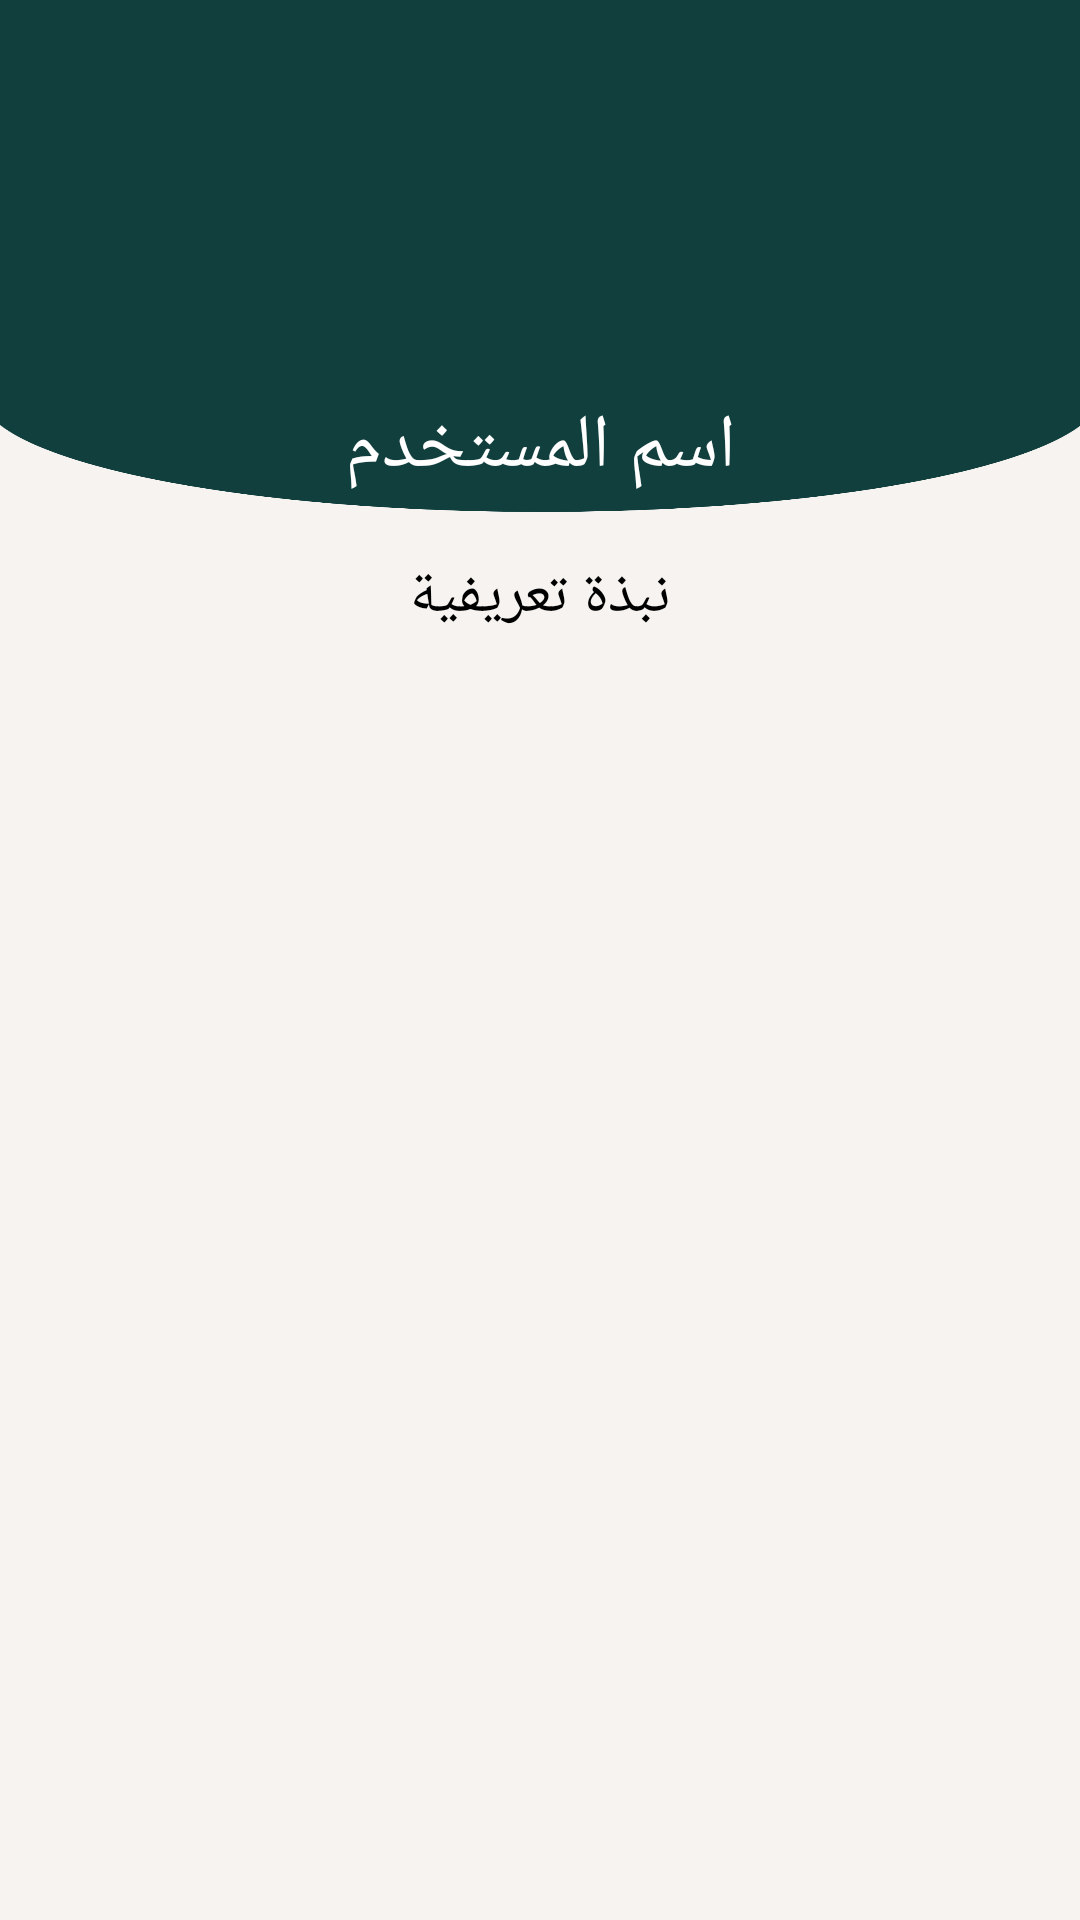

This screen was rendered from an Android layout file. Write that file and the resources it references.
<!-- AndroidManifest.xml: application theme Theme.ArtistCommunity -->
<!-- res/layout/fragment_profile.xml -->
<?xml version="1.0" encoding="utf-8"?>
<androidx.constraintlayout.widget.ConstraintLayout
    xmlns:android="http://schemas.android.com/apk/res/android"
    xmlns:tools="http://schemas.android.com/tools"
    android:layout_width="match_parent"
    android:layout_height="match_parent"
    xmlns:app="http://schemas.android.com/apk/res-auto"
    android:background="@color/background"
    tools:context=".ui.ProfileFragment">


    <RelativeLayout
        android:id="@+id/layoutHead"
        android:layout_width="match_parent"
        android:layout_height="260dp"
        android:background="@drawable/profile2"
        app:layout_constraintEnd_toEndOf="parent"
        app:layout_constraintStart_toStartOf="parent"
        app:layout_constraintTop_toTopOf="parent">

        <ImageView
            android:id="@+id/image_view"
            android:layout_width="90dp"
            android:layout_height="90dp"
            android:layout_alignParentStart="true"
            android:layout_alignParentTop="true"
            android:layout_alignParentEnd="true"
            android:layout_marginStart="128dp"
            android:layout_marginTop="37dp"
            android:layout_marginEnd="141dp"
            android:src="@drawable/user_image_profile" />

        <TextView
            android:id="@+id/text_name"
            android:layout_width="200dp"
            android:layout_height="wrap_content"
            android:layout_below="@id/image_view"
            android:layout_centerHorizontal="true"
            android:layout_marginTop="5dp"
            android:enabled="true"
            android:text="اسم المستخدم"
            android:fontFamily="@font/koodak"
            android:textAlignment="center"
            android:textSize="25dp"
            android:textColor="@android:color/white" />

        <TextView
            android:id="@+id/text_bio"
            android:layout_width="wrap_content"
            android:layout_height="wrap_content"
            android:layout_below="@id/text_name"
            android:layout_alignParentStart="true"
            android:layout_alignParentEnd="true"
            android:layout_marginStart="38dp"
            android:layout_marginTop="19dp"
            android:layout_marginEnd="38dp"
            android:enabled="true"
            android:textSize="20dp"
            android:text="نبذة تعريفية"
            android:textAlignment="center"
            android:textColor="@color/black" />







    </RelativeLayout>

    <androidx.recyclerview.widget.RecyclerView
        android:id="@+id/image_recycler_view"
        android:layout_width="match_parent"
        android:layout_height="410dp"
        app:layout_constraintBottom_toBottomOf="parent"
        app:layout_constraintEnd_toEndOf="parent"
        app:layout_constraintHorizontal_bias="0.0"
        app:layout_constraintStart_toStartOf="parent"
        app:layout_constraintTop_toBottomOf="@+id/layoutHead"
        app:layout_constraintVertical_bias="0.0" />


</androidx.constraintlayout.widget.ConstraintLayout>
<!-- resources referenced by this layout -->
<resources>
  <color name="background">#F6F3F0</color>
  <color name="black">#FF000000</color>
  <!-- drawable profile2: png bitmap (drawable-hdpi, 23299 bytes) -->
  <style name="Theme.ArtistCommunity" parent="Theme.MaterialComponents.DayNight.DarkActionBar">
          
          <item name="colorPrimary">@color/purple_500</item>
          <item name="colorPrimaryVariant">@color/purple_700</item>
          <item name="colorOnPrimary">@color/white</item>
          
          <item name="colorSecondary">@color/teal_200</item>
          <item name="colorSecondaryVariant">@color/teal_700</item>
          <item name="colorOnSecondary">@color/black</item>
          
          <item name="android:statusBarColor" tools:targetApi="l">?attr/colorPrimaryVariant</item>
          
      </style>
  <color name="purple_500">#FF6200EE</color>
  <color name="purple_700">#FF3700B3</color>
  <color name="white">#FFFFFFFF</color>
  <color name="teal_200">#FF03DAC5</color>
  <color name="teal_700">#FF018786</color>
</resources>
